The GitHub repository An0jin/ToneiverseLinux contains a labelled image folder "dataset" with 4 categories: autumn warm, spring warm, summer cool, winter cool. Examples follow, each with its label.

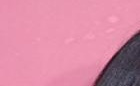
Label: winter cool

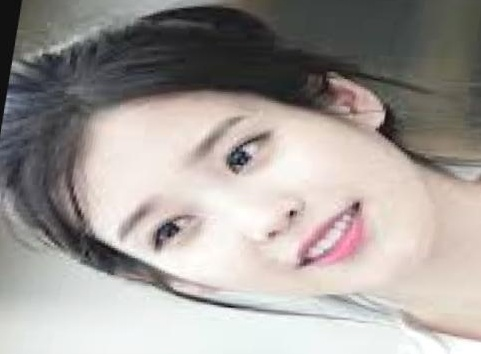
Label: spring warm

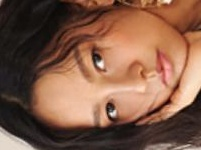
Label: autumn warm

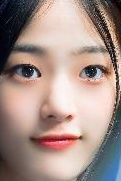
Label: summer cool

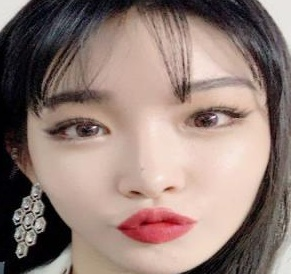
Label: winter cool

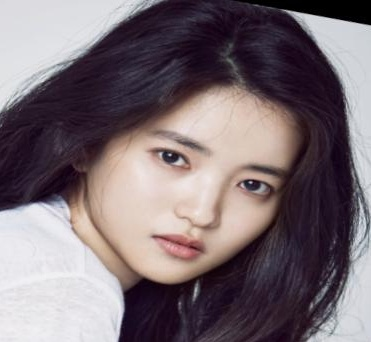
Label: summer cool
